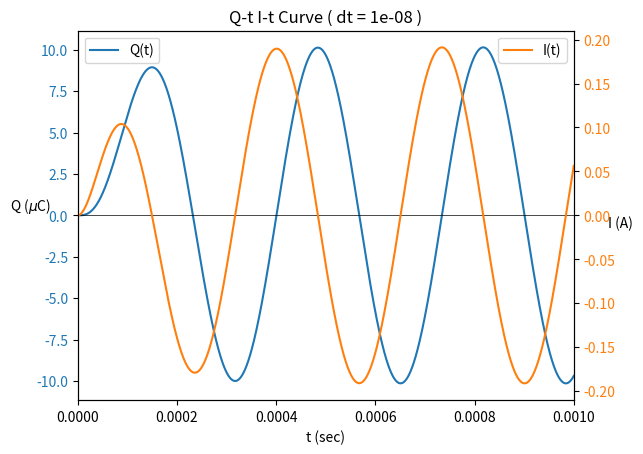

Recreate this plot in Python.
import numpy as np
import matplotlib.pyplot as plt


class CC:
    # global parameters
    V0 = 1
    Omega = 2 * np.pi * 3000
    R = 5
    C = 10e-6
    L = 200e-6
    dt = 1e-8
    Q_at_t0 = 0
    I_at_t0 = 0
    max_t = 1e-3


def gen_t_Q_I():
    curly_E = lambda t: np.matrix([ [0.] , [CC.V0 * np.sin(CC.Omega * t) / CC.L]])
    QI = np.matrix([ [CC.Q_at_t0] , [CC.I_at_t0] ])
    M = np.matrix([ [0., 1.] , [-1/(CC.L * CC.C), -CC.R/CC.L] ])
    t = 0.
    yield t, QI[0,0], QI[1,0]

    while t < CC.max_t:
        t += CC.dt
        QI = QI + CC.dt * ( M * QI + curly_E(t) )
        yield t, QI[0,0], QI[1,0]


def get_t_PR_PC_PL():
    ts, Qs, Is = np.array(tuple(gen_t_Q_I())).T
    PRs = np.multiply(Is, Is * CC.R)
    PCs = np.multiply(Is, Qs / CC.C)
    PLs = np.multiply(Is[:-1], np.diff(Is) / CC.dt * CC.L)
    return ts, PRs, PCs, np.append(PLs, PLs[-1])


def task_2():
    ts, Qs, Is = np.array(tuple(gen_t_Q_I())).T

    #fig = plt.figure(figsize=(7, 2.6), dpi=250)
    fig = plt.figure()
    axQ = fig.add_subplot(1, 1, 1)
    axI = axQ.twinx()

    axQ.plot(ts, Qs*1e6, label='Q(t)', color='tab:blue')
    axI.plot(ts, Is, label='I(t)', color='tab:orange')
    # axI.plot(ts, np.multiply(Is, Qs*1e6), color='tab:green')

    axQ.set_title(f'Q-t I-t Curve ( dt = {CC.dt} )')

    axQ.set_xlabel('t (sec)')

    axQ.set_ylabel(r'Q ($\mu$C)', rotation=0)
    axI.set_ylabel('I (A)', rotation=0)
    # set the color of each y-axis
    axQ.tick_params(axis='y', labelcolor='tab:blue')
    axI.tick_params(axis='y', labelcolor='tab:orange')
    # set the horizontal line y = 0
    axQ.axhline(y=0, color='k', linewidth=0.5)
    # set t = 0 as leftmost and t = last_t as right most
    axQ.set_xlim(left=ts[0], right=ts[-1]) 

    axQ.legend(loc='upper left')
    axI.legend(loc='upper right')
    #plt.subplots_adjust(left=0.1, right=0.9, top=0.88, bottom=0.17)
    plt.show()


def task_4():
    ts, PRs, PCs, PLs = get_t_PR_PC_PL()

    #fig = plt.figure(figsize=(4, 3), dpi=250)
    fig = plt.figure()
    ax = fig.add_subplot(1, 1, 1)

    ax.plot(ts, PRs, label='$P_{R}(t)$')
    ax.plot(ts, PCs, label='$P_{C}(t)$')
    ax.plot(ts, PLs, label='$P_{L}(t)$')

    ax.set_title(f'P-t Curve ( dt = {CC.dt} )')

    ax.set_xlabel('t (sec)')
    ax.set_ylabel('P (W)', rotation=0)

    ax.axhline(y=0, color='k', linewidth=0.5)
    
    ax.set_xlim(left=ts[0], right=ts[-1])
    ax.legend(loc='upper right')
    plt.show()


task_2()
#task_4()